Labelled photos from "data", an image-classification folder in JinsooKim86/ComputerVision_for_FacilityCondition. The possible labels are: abnormal, normal.

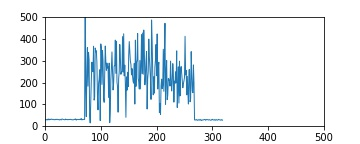
Label: abnormal

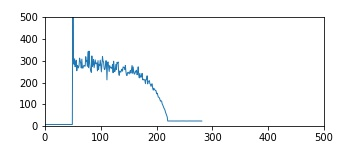
Label: abnormal

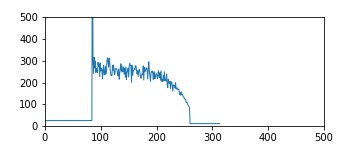
Label: abnormal

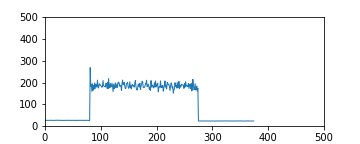
Label: normal

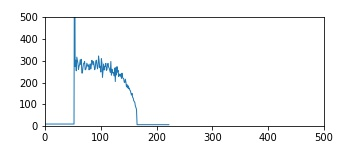
Label: abnormal

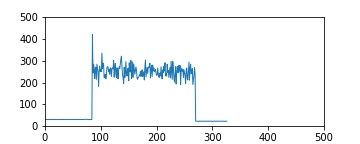
Label: normal
